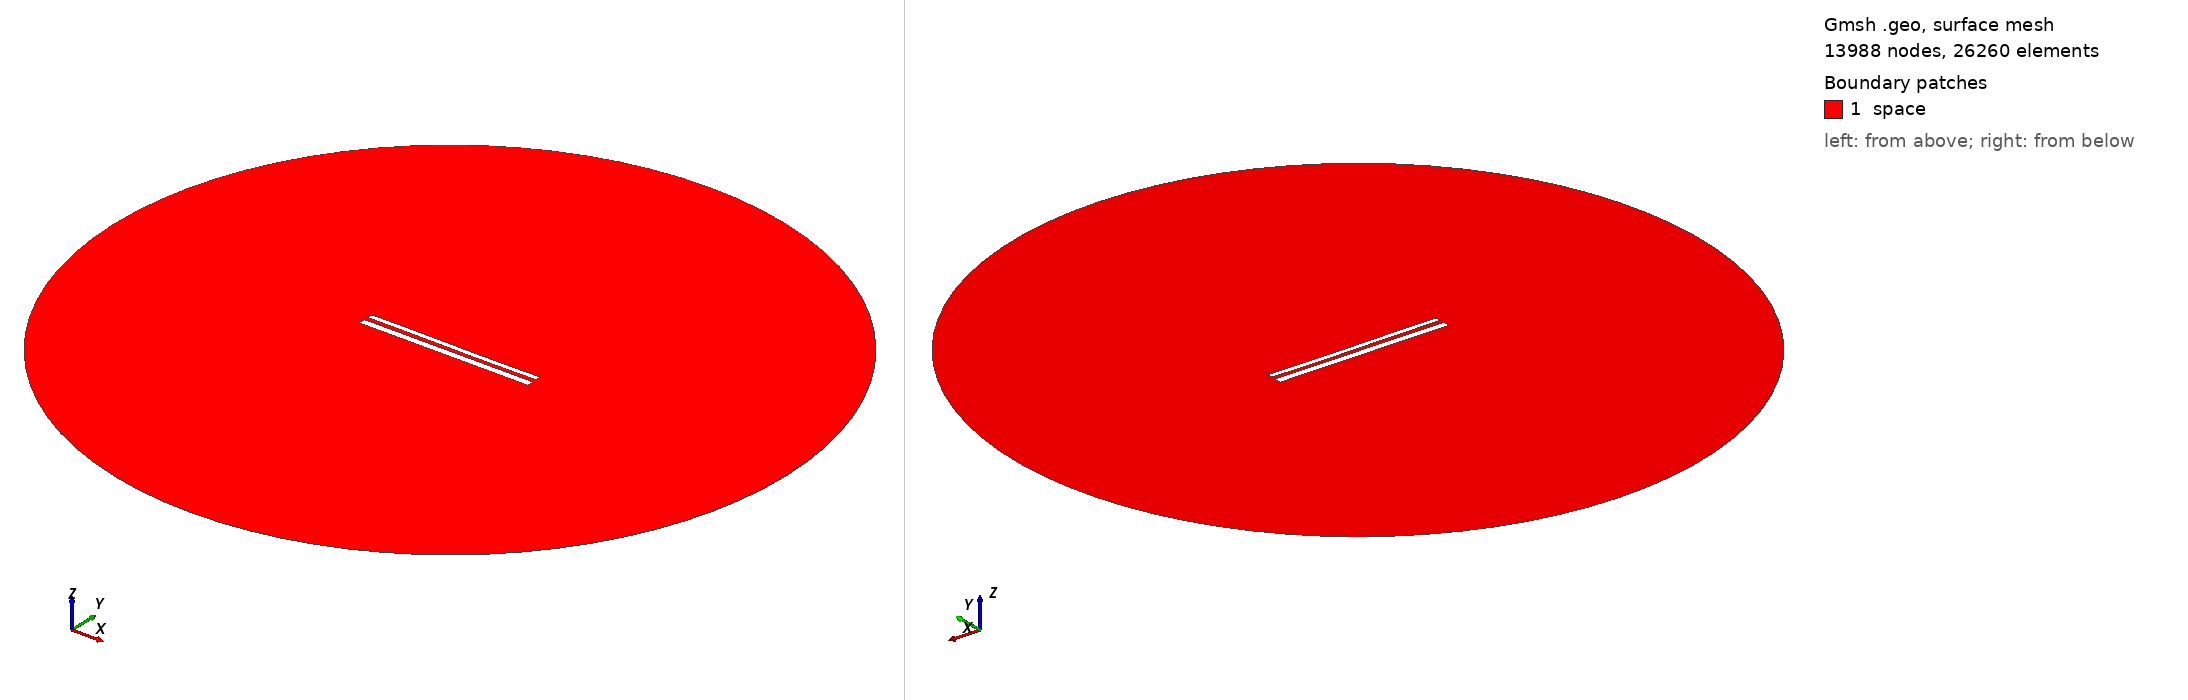

Gmsh geometry script, surface-meshed: 13988 nodes, 26260 surface elements. Boundary patches (legend numbers): 1 space. Left view from above one corner, right view from below the opposite corner. Legend entries are the model's physical surfaces. The drawing asked Gmsh for element sizes between 1% and 20% of the model's largest extent; the script's own settings can give other sizes.

=== 11918.geo (drawn) ===
//---------------------------------------
// Geometry kernel
//---------------------------------------

SetFactory("OpenCASCADE");



//---------------------------------------
// Parameters of the geometry
//---------------------------------------

// Overetch of the upper plate
overetch = 0.375;

// Distance between the plates
distance = 2.5;

// Discretization over the x axis (for the deformation)
nx = 50; 

// Length of the plate
L = 100 - overetch; 

// Number of modes
n = 4; 

// 1st mode coefficient
coeff(1) = -0.15;
beta(1) = 0.596864 * 3.1415926535 / L;

// 2nd mode coefficient
coeff(2) = -0.075;
beta(2) = 1.49418 * 3.1415926535 / L;

// 3rd mode coefficient
coeff(3) = 0.07499999999999998;
beta(3) = 2.50025 * 3.1415926535 / L;

// 4th mode coefficient
coeff(4) = 0.0;
beta(4) = 3.49999 * 3.1415926535 / L;



//---------------------------------------
// Upper plate (deformed rectangle)
//---------------------------------------

// Coordiantes of the upper plate
xmin = -50;
xmax = 50 - overetch;

// Height of the upper plate
yheight = 4 - 2 * overetch;

// Indexes of the points
UpperID[] = {};
LowerID[] = {};
LeftID[] = {};
RightID[] = {};

// Point index
p = 1;

// Horizontal edges
For i In {1:nx}
    x = xmin + (i-1)*(xmax - xmin)/(nx-1);

    y_bottom = distance / 2 + overetch;
    For j In {1:n}
        C = (Cosh(beta(j)*L) + Cos(beta(j)*L)) / (Sinh(beta(j)*L) + Sin(beta(j)*L));
        y_bottom  = y_bottom + coeff(j) * (Cosh(beta(j)*(x+50)) - Cos(beta(j)*(x+50)) - C * (Sinh(beta(j)*(x+50)) - Sin(beta(j)*(x+50))));
    EndFor

    y_top = y_bottom + yheight;

    Point(p) = {x, y_top, 0, 1.0};
    UpperID[i] = p;
    p = p + 1;

    Point(p) = {x, y_bottom, 0, 1.0};
    LowerID[i] = p;
    p = p + 1;
EndFor

// Create point lists
UpperPts[] = {}; LowerPts[] = {};
For i In {1:nx}
  UpperPts[] += {UpperID[i]};
  LowerPts[] += {LowerID[i]};
EndFor

// Build splines
Spline(1) = {UpperPts[]};
Spline(2) = {LowerPts[]};
Line(3) = {LowerPts[nx-1], UpperPts[nx-1]};
Line(4) = {LowerPts[0], UpperPts[0]};

// Build the plane surface
Curve Loop(1) = {2, 3, -1, -4};
Plane Surface(1) = {1};



//---------------------------------------
// Lower plate (rectangle)
//---------------------------------------

// Vertices
Point(1001) = {-50, -1, 0, 1.0};
Point(1002) = { 50, -1, 0, 1.0};
Point(1003) = { 50,  -5, 0, 1.0};
Point(1004) = {-50,  -5, 0, 1.0};

// Edges
Line(5) = {1001, 1002};
Line(6) = {1002, 1003};
Line(7) = {1003, 1004};
Line(8) = {1004, 1001};

// Plane surface
Line Loop(2) = {5, 6, 7, 8};
Plane Surface(2) = {2}; 



//---------------------------------------
// Outer (fictious) boundary
//---------------------------------------

// Points
Point(1005) = {0, 0, 0};       // Center
Point(1006) = {200, 0, 0};     // Start point
Point(1007) = {0, 200, 0};     // 90 degrees
Point(1008) = {-200, 0, 0};    // 180 degrees
Point(1009) = {0, -200, 0};    // 270 degrees

// Circle arcs (each needs start, center, end)
Circle(9) = {1006, 1005, 1007};
Circle(10) = {1007, 1005, 1008};
Circle(11) = {1008, 1005, 1009};
Circle(12) = {1009, 1005, 1006};

// Plane surface for the entire domain
Curve Loop(3) = {9, 10, 11, 12};
Surface(3) = {3};

// Subtract the plates from the whole domain to obtain the actual domain where we want to solve the equations
BooleanDifference{ Surface{3}; Delete; }{ Surface{1}; Surface{2}; Delete; }




//---------------------------------------
// Transfinite Lines/Curves
//---------------------------------------

// Set the number of points on the boundaries
r = 7;

// Plates
Transfinite Curve {1, 2} = 50*r Using Progression 1;
Transfinite Curve {3, 4} = 2*r Using Progression 1;
Transfinite Line {5, 7} = 50*r Using Progression 1;
Transfinite Line {6, 8} = 2*r Using Progression 1;

// Outer boundary
Transfinite Line {9, 10, 11, 12} = 20 Using Progression 1;



//---------------------------------------
// Physical groups
//---------------------------------------                

// Physical curves (boundaries)
Physical Line("force_segment", 10) = {2};
Physical Line("upper_plate", 11) = {1, 3, 4};
Physical Line("lower_plate", 12) = {5, 6, 7, 8};
Physical Line("boundary", 20) = {9, 10, 11, 12};

// Physical Surfaces
Physical Surface("space", 30) = {3};



//---------------------------------------
// 6. Generate the Mesh
//---------------------------------------

// 2D mesh generation
Mesh 2;
